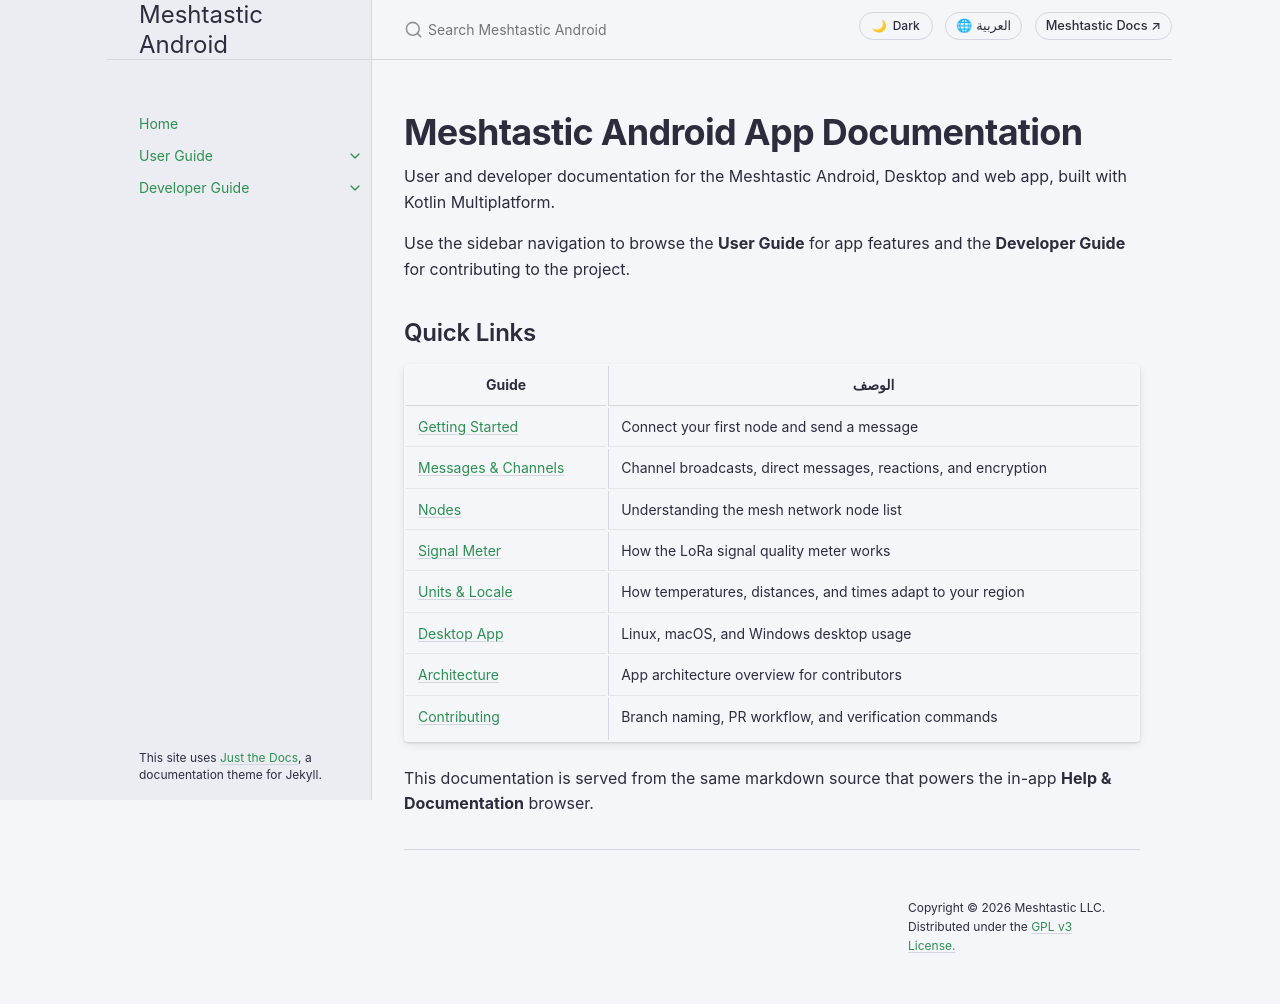

repository: meshtastic/Meshtastic-Android · page: ar/index.html · generator: jekyll

---
title: Home
layout: default
nav_order: 0
---

# Meshtastic Android App Documentation

User and developer documentation for the Meshtastic Android, Desktop and web app, built with Kotlin Multiplatform.

Use the sidebar navigation to browse the **User Guide** for app features and the **Developer Guide** for contributing to the project.

## Quick Links

| Guide                                                                 | الوصف                                                          |
| --------------------------------------------------------------------- | -------------------------------------------------------------- |
| [Getting Started](user/onboarding)                                    | Connect your first node and send a message                     |
| [Messages & Channels](user/messages-and-channels) | Channel broadcasts, direct messages, reactions, and encryption |
| [Nodes](user/nodes)                                                   | Understanding the mesh network node list                       |
| [Signal Meter](user/signal-meter)                                     | How the LoRa signal quality meter works                        |
| [Units & Locale](user/units-and-locale)           | How temperatures, distances, and times adapt to your region    |
| [Desktop App](user/desktop)                                           | Linux, macOS, and Windows desktop usage                        |
| [Architecture](developer/architecture)                                | App architecture overview for contributors                     |
| [Contributing](developer/contributing)                                | Branch naming, PR workflow, and verification commands          |

This documentation is served from the same markdown source that powers the in-app **Help & Documentation** browser.
